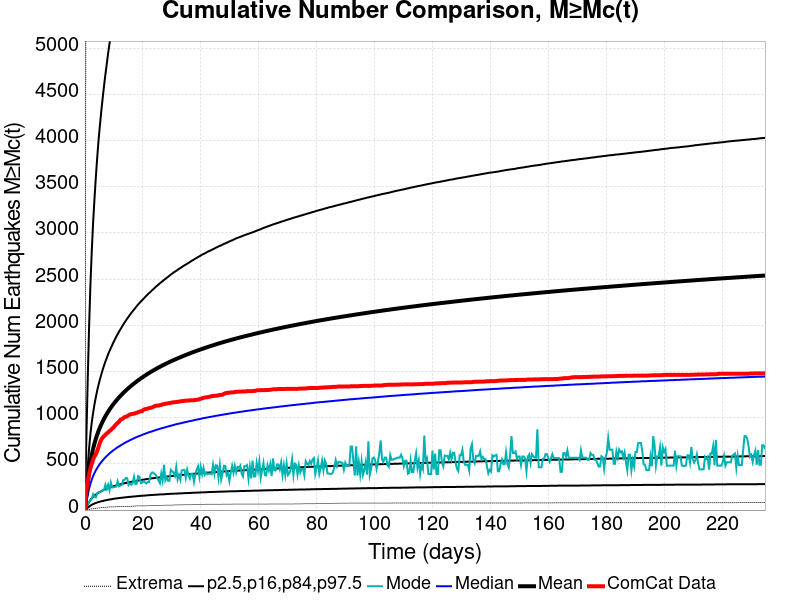

The file beside this chart, header and first rows:
Time (days), ComCat Data, Simulation Mean, Simulation Median, Simulation Mode, Simulation Minimum, Simulation Maximum, 2.5 %-ile, 16 %-ile, 84 %-ile, 97.5 %-ile
0.0, 0.0, 0.0, 0.0, 0.0, 0.0, 0.0, 0.0, 0.0, 0.0, 0.0
0.47, 208.0, 157.7, 86.0, 26.0, 0.0, 8394, 12.0, 30.0, 254.0, 751.0
0.9399, 302.0, 291.6, 159.0, 60.0, 2.0, 15696, 24.0, 59.0, 466.0, 1387
1.41, 385.0, 415.2, 228.0, 87.0, 6.0, 21931, 37.0, 86.0, 661.0, 1962
1.88, 450.0, 516.7, 284.0, 106.0, 11.0, 26906, 48.0, 108.0, 821.0, 2433
2.35, 499.0, 597.1, 330.0, 122.0, 13.0, 30765, 57.0, 127.0, 948.0, 2801
2.82, 547.0, 663.8, 368.0, 171.0, 15.0, 33777, 64.0, 142.0, 1053, 3112
3.29, 579.0, 720.7, 401.0, 146.0, 17.0, 37308, 71.0, 156.0, 1144, 3369
3.76, 605.0, 771, 430.0, 138.0, 18.0, 39768, 77.0, 168.0, 1223, 3603
4.23, 639.0, 816, 455.0, 182.0, 21.0, 41875, 82.0, 178.0, 1294, 3815
4.7, 684.0, 856.6, 479.0, 195.0, 23.0, 43772, 87.0, 188.0, 1357, 4006
5.17, 730.0, 893.5, 500.0, 193.0, 25.0, 45422, 91.0, 197.0, 1415, 4167
5.64, 762.0, 927.2, 520.0, 202.0, 26.0, 47456, 95.0, 205.0, 1467, 4319
6.109, 785.0, 958.4, 538.0, 214.0, 27.0, 49075, 98.0, 212.0, 1518, 4458
6.579, 801.0, 987.5, 554.0, 217.0, 28.0, 50427, 102.0, 219.0, 1564, 4590
7.049, 814.0, 1015, 570.0, 275.0, 29.0, 51623, 105.0, 226.0, 1607, 4714
7.519, 830.0, 1040, 585.0, 230.0, 31.0, 52726, 108.0, 232.0, 1647, 4827
7.989, 840.0, 1064, 599.0, 276.0, 31.0, 53865, 111.0, 238.0, 1686, 4944
8.459, 856.0, 1087, 613.0, 214.0, 35.0, 54876, 114.0, 243.0, 1721, 5046
8.929, 866.0, 1109, 625.0, 298.0, 35.0, 55934, 116.0, 248.0, 1754, 5143
9.399, 881.0, 1129, 637.0, 244.0, 35.0, 56876, 119.0, 253.0, 1786, 5230
9.869, 895.0, 1149, 649.0, 247.0, 35.0, 57804, 122.0, 258.0, 1818, 5317
10.34, 914.0, 1168, 659.0, 250.0, 35.0, 58596, 124.0, 262.0, 1847, 5412
10.81, 929.0, 1186, 670.0, 254.0, 38.0, 59341, 126.0, 267.0, 1877, 5488
11.28, 944.0, 1203, 680.0, 312.0, 38.0, 60143, 128.0, 271.0, 1904, 5560
11.75, 956.0, 1219, 689.0, 258.0, 38.0, 60894, 130.0, 275.0, 1931, 5642
12.22, 978.0, 1235, 698.0, 265.0, 38.0, 61660, 132.0, 279.0, 1956, 5709
12.69, 984.0, 1251, 708.0, 272.0, 38.0, 62294, 133.0, 283.0, 1980, 5770
13.16, 992.0, 1266, 716.0, 323.0, 39.0, 62996, 135.0, 287.0, 2005, 5840
13.63, 1006, 1280, 725.0, 327.0, 39.0, 63571, 137.0, 290.0, 2027, 5910
14.1, 1010, 1294, 733.0, 347.0, 39.0, 64127, 138.0, 293.0, 2050, 5979
14.57, 1014, 1308, 741.0, 345.0, 39.0, 64624, 140.0, 296.0, 2072, 6040
15.04, 1027, 1321, 748.0, 270.0, 39.0, 65201, 142.0, 300.0, 2092, 6094
15.51, 1034, 1333, 756.0, 287.0, 39.0, 65717, 143.0, 303.0, 2113, 6151
15.98, 1038, 1346, 763.0, 274.0, 40.0, 66268, 144.0, 306.0, 2134, 6218
16.45, 1041, 1358, 770.0, 289.0, 40.0, 66893, 146.0, 309.0, 2152, 6269
16.92, 1044, 1370, 777.0, 360.0, 41.0, 67391, 147.0, 312.0, 2170, 6323
17.39, 1049, 1381, 784.0, 280.0, 44.0, 67945, 148.0, 314.0, 2189, 6371
17.86, 1054, 1393, 790.0, 284.0, 45.0, 68423, 150.0, 317.0, 2207, 6426
18.33, 1058, 1404, 797.0, 368.0, 46.0, 68903, 151.0, 320.0, 2225, 6472
18.8, 1066, 1414, 803.0, 359.0, 47.0, 69315, 153.0, 322.0, 2241, 6528
19.27, 1069, 1425, 808.0, 292.0, 47.0, 69711, 154.0, 325.0, 2257, 6564
19.74, 1072, 1435, 814.0, 297.0, 47.0, 70197, 155.0, 327.0, 2272, 6614
20.21, 1086, 1445, 820.0, 313.0, 47.0, 70587, 156.0, 329.0, 2288, 6664
20.68, 1092, 1455, 825.0, 301.0, 47.0, 71477, 157.0, 332.0, 2304, 6711
21.15, 1095, 1465, 831.0, 289.0, 47.0, 71957, 159.0, 334.0, 2319, 6753
21.62, 1098, 1474, 836.0, 304.0, 48.0, 72401, 160.0, 336.0, 2334, 6792
22.09, 1103, 1483, 842.0, 304.0, 49.0, 72857, 161.0, 338.0, 2348, 6835
22.56, 1106, 1492, 846.0, 380.0, 49.0, 73213, 162.0, 341.0, 2361, 6875
23.03, 1110, 1501, 851.0, 405.0, 49.0, 73580, 163.0, 343.0, 2376, 6914
23.5, 1116, 1510, 856.0, 407.0, 49.0, 73986, 164.0, 345.0, 2389, 6951
23.97, 1124, 1518, 861.0, 391.0, 49.0, 74348, 165.0, 347.0, 2402, 6982
24.44, 1130, 1527, 866.0, 381.0, 49.0, 74688, 166.0, 349.0, 2417, 7017
24.91, 1131, 1535, 871.0, 352.0, 49.0, 75017, 167.0, 351.0, 2429, 7046
25.38, 1131, 1543, 875.0, 321.0, 49.0, 75445, 168.0, 352.0, 2442, 7085
25.85, 1136, 1551, 880.0, 292.0, 49.0, 75813, 169.0, 354.0, 2455, 7121
26.32, 1138, 1559, 884.0, 396.0, 50.0, 76146, 170.0, 356.0, 2467, 7156
26.79, 1145, 1566, 888.0, 320.0, 50.0, 76464, 170.0, 358.0, 2478, 7194
27.26, 1146, 1574, 892.0, 491.0, 50.0, 76746, 171.0, 359.0, 2491, 7235
27.73, 1151, 1581, 896.0, 321.0, 52.0, 77007, 172.0, 361.0, 2502, 7267
... 440 more rows
